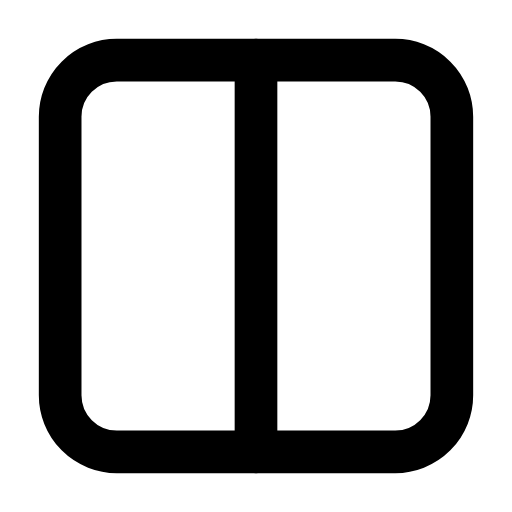
t = 0.00 s
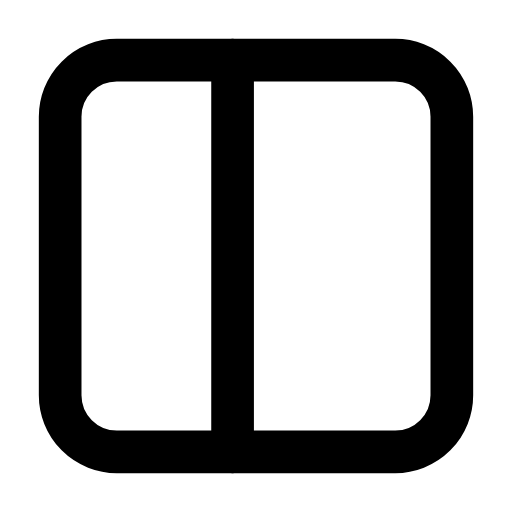
t = 0.25 s
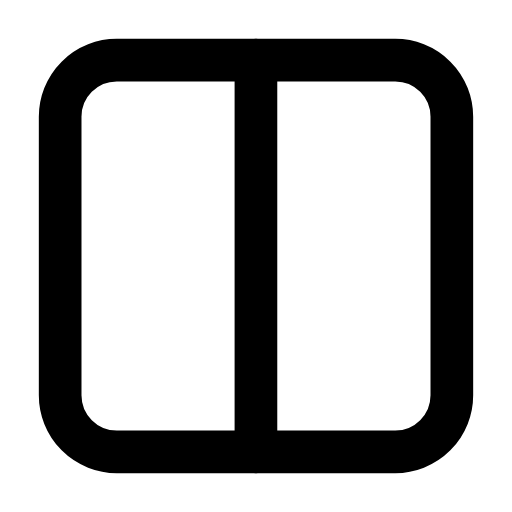
t = 0.50 s
t = 0.73 s: frame unchanged from t = 0.00 s, image omitted
t = 0.99 s: frame unchanged from t = 0.00 s, image omitted
t = 1.25 s: frame unchanged from t = 0.00 s, image omitted

The animated SVG that drew these frames (rendered in a browser with its animation timeline set to each time). Animation: 2 SMIL elements (animate=2); one cycle of 1.50 s, repeats indefinitely.

<svg xmlns="http://www.w3.org/2000/svg" width="24" height="24" viewBox="0 0 24 24" fill="none"><g transform="translate(-0.24 -0.24) scale(1.02)"><rect stroke="currentColor" stroke-width="1.961" stroke-linecap="round" stroke-linejoin="round" fill="none" x="3" y="3" width="18" height="18" rx="2.6"></rect><line stroke="currentColor" stroke-width="1.961" stroke-linecap="round" stroke-linejoin="round" fill="none" x1="12" y1="3" x2="12" y2="21"><animate attributeName="x1" values="12;12;10.7;12;12;12;12;10.7;12;12;12" keyTimes="0;0.135;0.2475;0.36;0.45;0.6;0.66;0.735;0.81;0.9;1" dur="1.5s" repeatCount="indefinite" calcMode="spline" keySplines="0.16 1 0.3 1;0.16 1 0.3 1;0.16 1 0.3 1;0.16 1 0.3 1;0.16 1 0.3 1;0.16 1 0.3 1;0.16 1 0.3 1;0.16 1 0.3 1;0.16 1 0.3 1;0.16 1 0.3 1"/><animate attributeName="x2" values="12;12;10.7;12;12;12;12;10.7;12;12;12" keyTimes="0;0.135;0.2475;0.36;0.45;0.6;0.66;0.735;0.81;0.9;1" dur="1.5s" repeatCount="indefinite" calcMode="spline" keySplines="0.16 1 0.3 1;0.16 1 0.3 1;0.16 1 0.3 1;0.16 1 0.3 1;0.16 1 0.3 1;0.16 1 0.3 1;0.16 1 0.3 1;0.16 1 0.3 1;0.16 1 0.3 1;0.16 1 0.3 1"/></line></g></svg>
